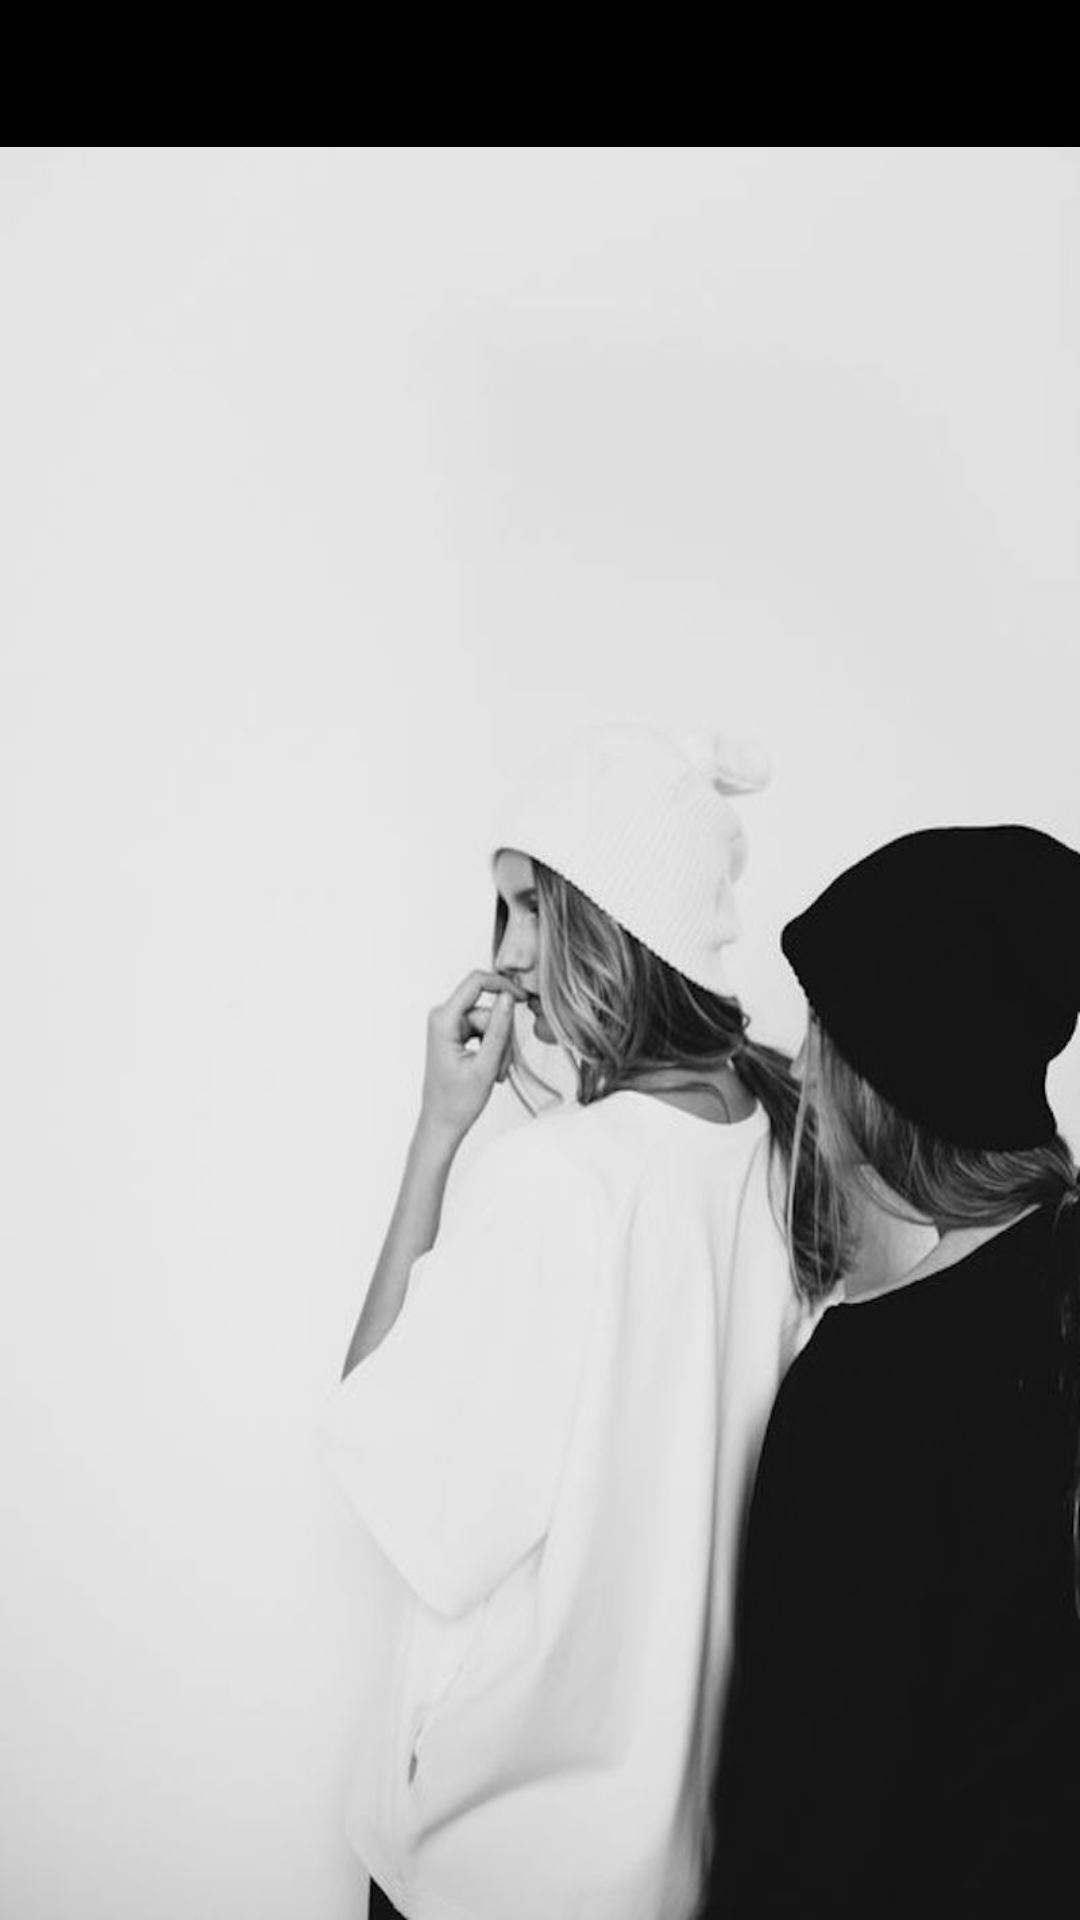

Produce the Android XML layout that renders to this screen, including the resource entries it uses.
<!-- AndroidManifest.xml: application theme AppTheme -->
<!-- res/layout/activity_setting.xml -->
<?xml version="1.0" encoding="utf-8"?>
<LinearLayout xmlns:android="http://schemas.android.com/apk/res/android"
    android:layout_height="fill_parent"
    android:layout_width="fill_parent"
    android:orientation="vertical"
    android:background="@drawable/back_set"
    >

    <android.support.design.widget.TabLayout
        android:id="@+id/user_tab_layout"
        android:layout_width="match_parent"
        android:layout_height="0dp"
        android:layout_weight="1"
        android:background="@color/colorPrimary"
        android:minHeight="?attr/actionBarSize"
        android:theme="@style/ThemeOverlay.AppCompat.Dark.ActionBar"/>

    <android.support.v4.view.ViewPager
        android:id="@+id/user_pager"
        android:layout_width="match_parent"
        android:layout_height="0dp"
        android:layout_weight="12"
        android:layout_alignParentTop="true"
        />


</LinearLayout>
<!-- resources referenced by this layout -->
<resources>
  <color name="colorPrimary">#000000</color>
  <!-- drawable back_set: jpg bitmap (drawable, 44769 bytes) -->
  <style name="AppTheme" parent="Theme.AppCompat.Light.NoActionBar">
          
          <item name="colorPrimary">@color/colorPrimary</item>
          <item name="colorPrimaryDark">@color/colorPrimaryDark</item>
          <item name="colorAccent">@color/colorAccent</item>
      </style>
  <color name="colorPrimaryDark">#000000</color>
  <color name="colorAccent">#636363</color>
</resources>
